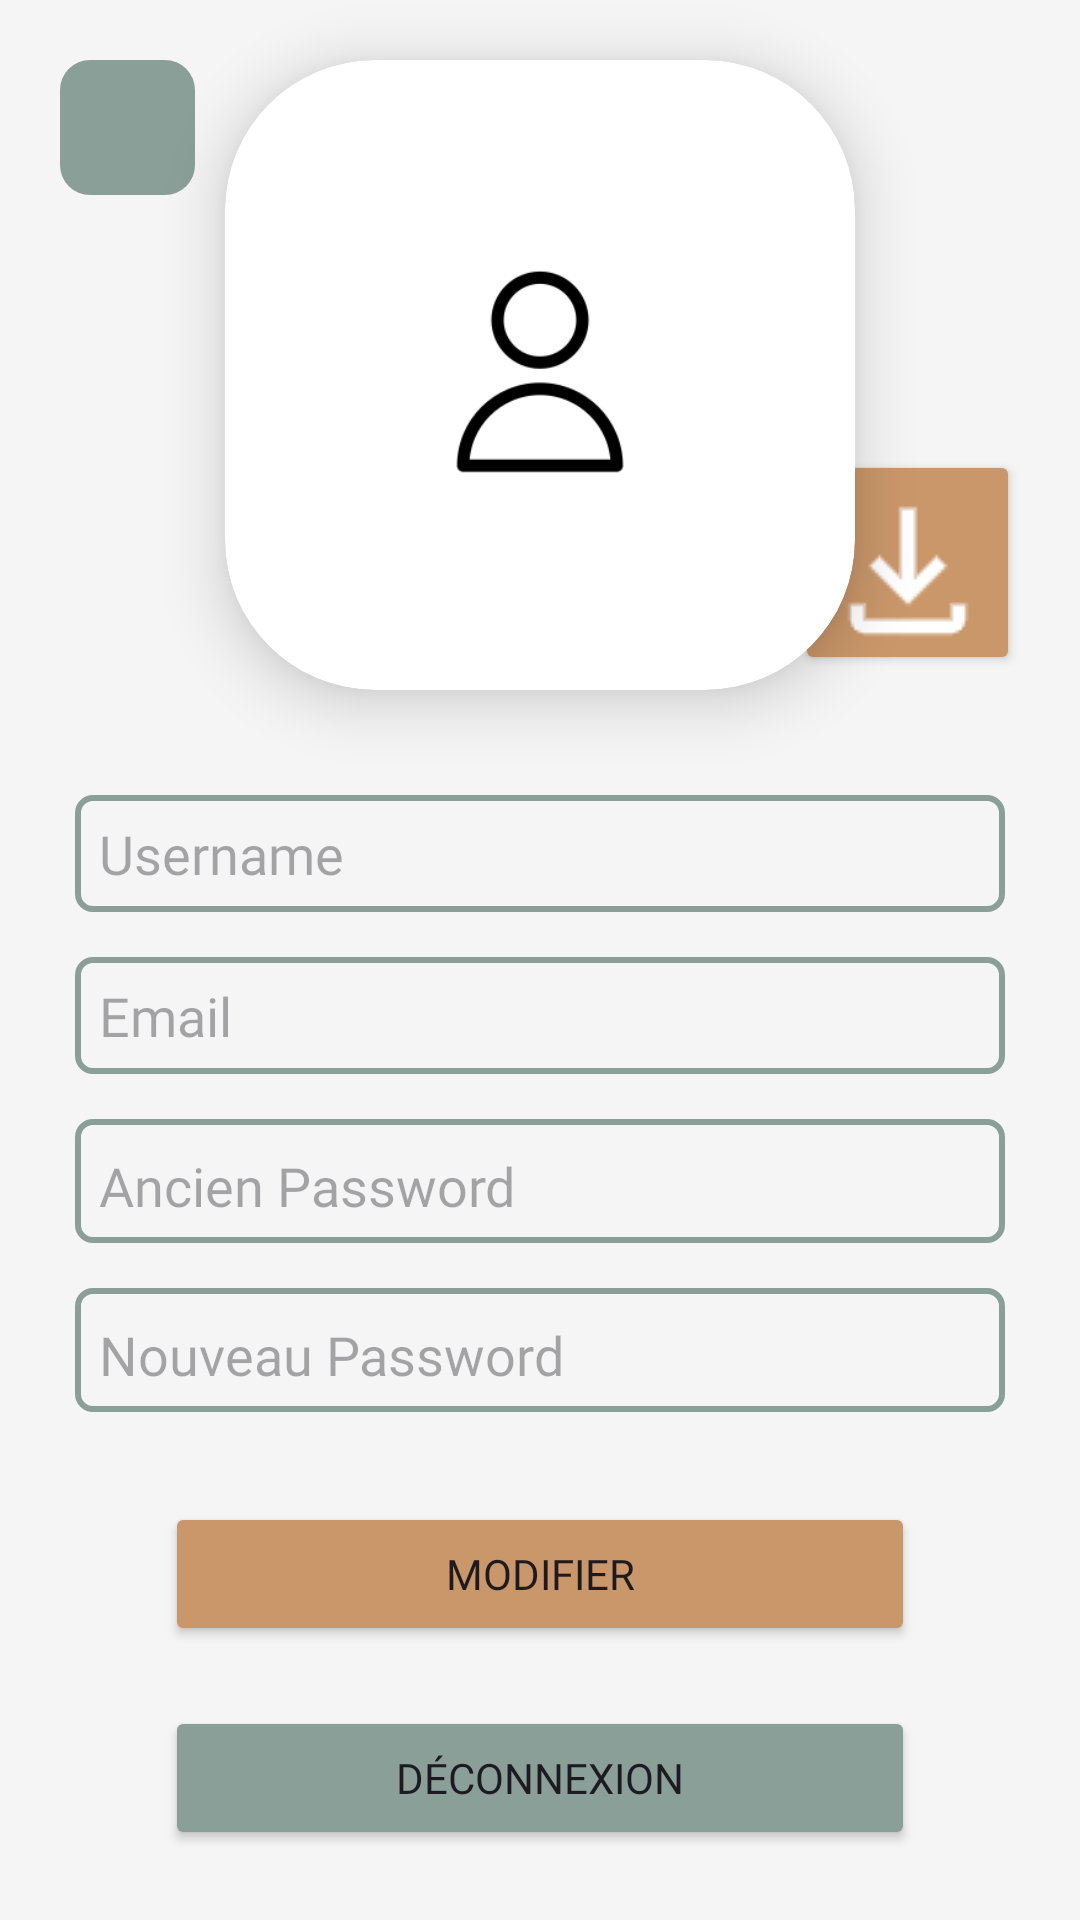

Here is an Android app screen rendered from its layout file. Give the layout XML and the strings, colors and styles it references.
<!-- AndroidManifest.xml: application theme Theme.Cookbook_app -->
<!-- res/layout/fragment_edit_profil.xml -->
<?xml version="1.0" encoding="utf-8"?>
<FrameLayout xmlns:android="http://schemas.android.com/apk/res/android"
    xmlns:app="http://schemas.android.com/apk/res-auto"
    xmlns:tools="http://schemas.android.com/tools"
    android:layout_width="match_parent"
    android:layout_height="match_parent"
    android:background="#f5f5f5"
    tools:context=".EditProfilFragment">


    <ImageView
        android:id="@+id/back_btn"
        android:layout_width="45dp"
        android:layout_height="45dp"
        android:layout_marginStart="20dp"
        android:layout_marginTop="20dp"
        android:background="@drawable/card_back_btn"
        android:clickable="false"
        android:foregroundGravity="center"
        android:hapticFeedbackEnabled="true"
        android:padding="2dp"
        android:src="@drawable/back_icon"
        app:layout_constraintStart_toStartOf="parent"
        app:layout_constraintTop_toTopOf="parent" />


    <androidx.cardview.widget.CardView
        android:id="@+id/cardView2"
        android:layout_width="210dp"
        android:layout_height="210dp"
        android:layout_gravity="center_horizontal"

        android:layout_marginTop="20dp"

        app:cardCornerRadius="50dp"
        app:cardElevation="12dp"
        app:layout_constraintBottom_toBottomOf="parent"
        app:layout_constraintStart_toStartOf="parent"
        app:layout_constraintTop_toTopOf="parent">

        <ImageView

            android:id="@+id/img"
            android:layout_width="210dp"
            android:layout_height="210dp"
            android:layout_gravity="center"
            android:scaleType="centerCrop"
            app:srcCompat="@drawable/account" />
        
        
        
        
        
        
        
        
        
        
        

    </androidx.cardview.widget.CardView>

    <Button
        android:id="@+id/upload"
        android:layout_width="75dp"
        android:layout_height="75dp"
        android:layout_alignBottom="@id/photo_placeholder"
        android:layout_alignParentEnd="true"
        android:layout_gravity="end"
        android:layout_marginStart="8dp"
        android:layout_marginTop="150dp"
        android:layout_marginEnd="20dp"
        android:layout_marginBottom="14dp"
        android:backgroundTint="@color/kahwi"
        android:drawableTop="@drawable/dd" />

    <LinearLayout
        android:layout_width="match_parent"
        android:layout_height="match_parent"
        android:layout_marginTop="250dp"
        android:orientation="vertical">

        <EditText
            android:id="@+id/textView3"
            android:layout_width="match_parent"
            android:layout_height="39dp"
            android:layout_marginStart="25dp"
            android:layout_marginTop="15dp"
            android:layout_marginEnd="25dp"
            android:background="@drawable/input_bg"
            android:fontFamily="@font/aldrich"
            android:hint="Username"
            android:paddingStart="8dp"
            android:textColor="@color/black" />

        <EditText
            android:id="@+id/textView2"
            android:layout_width="match_parent"
            android:layout_height="39dp"
            android:layout_marginStart="25dp"
            android:layout_marginTop="15dp"
            android:paddingStart="8dp"
            android:layout_marginEnd="25dp"
            android:background="@drawable/input_bg"
            android:fontFamily="@font/aldrich"
            android:textColor="@color/black"
            android:hint="Email" />


        <LinearLayout
            android:layout_width="match_parent"
            android:layout_height="wrap_content"
            android:layout_marginStart="25dp"
            android:layout_marginTop="15dp"
            android:layout_marginEnd="25dp"
            android:background="@drawable/input_bg"
            android:orientation="horizontal">

            <EditText
                android:id="@+id/TextPassword"
                android:layout_width="0dp"
                android:layout_height="wrap_content"
                android:layout_weight="1"
                android:textColor="@color/black"
                android:backgroundTint="#F5F5F5"
                android:ems="10"
                android:fontFamily="@font/aldrich"
                android:hint="Ancien Password"
                android:inputType="textPassword"
                android:paddingStart="8dp" />

            <ImageView
                android:id="@+id/imgTogglePasswordVisibility"
                android:layout_width="wrap_content"
                android:layout_height="wrap_content"
                android:layout_gravity="center_vertical"
                android:padding="10dp" />
        </LinearLayout>

        <LinearLayout

            android:layout_width="match_parent"
            android:layout_height="wrap_content"
            android:layout_marginStart="25dp"
            android:layout_marginTop="15dp"
            android:layout_marginEnd="25dp"
            android:background="@drawable/input_bg"
            android:orientation="horizontal">

            <EditText
                android:id="@+id/editTextTextPassword2"
                android:layout_width="0dp"
                android:textColor="@color/black"
                android:layout_height="wrap_content"
                android:layout_weight="1"
                android:backgroundTint="#F5F5F5"
                android:ems="10"
                android:fontFamily="@font/aldrich"
                android:hint="Nouveau Password"
                android:inputType="textPassword"
                android:paddingStart="8dp" />

            <ImageView
                android:id="@+id/imgTogglePasswordVisibility2"
                android:layout_width="wrap_content"
                android:layout_height="wrap_content"
                android:layout_gravity="center_vertical"
                android:padding="10dp" />
        </LinearLayout>


        <Button
            android:id="@+id/button4"
            android:layout_width="250dp"
            android:layout_height="wrap_content"
            android:layout_gravity="center_horizontal"
            android:layout_marginTop="30dp"
            android:backgroundTint="@color/kahwi"
            android:fontFamily="@font/aldrich"
            android:text="Modifier" />

        <Button
            android:id="@+id/button5"
            android:layout_width="250dp"
            android:layout_height="wrap_content"
            android:layout_gravity="center_horizontal"
            android:layout_marginTop="20dp"
            android:backgroundTint="@color/chibi"
            android:fontFamily="@font/aldrich"
            android:text="Déconnexion" />

    </LinearLayout>


</FrameLayout>
<!-- resources referenced by this layout -->
<resources>
  <color name="black">#FF000000</color>
  <color name="chibi">#8b9f99</color>
  <color name="kahwi">#ca976a</color>
  <!-- drawable account: png bitmap (drawable, 4651 bytes) -->
  <!-- drawable card_back_btn (drawable) -->
  <?xml version="1.0" encoding="utf-8"?>
  <ripple xmlns:android="http://schemas.android.com/apk/res/android"
      android:color="#ACFFC7">
  
      <item >
  
          <shape android:shape="rectangle">
  
              <solid android:color="@color/chibi" />
              <corners android:radius="10dp"/>
              
  
          </shape>
  
      </item>
  
  </ripple>
  <!-- drawable dd: png bitmap (drawable, 588 bytes) -->
  <!-- drawable input_bg (drawable) -->
  <?xml version="1.0" encoding="utf-8"?>
  <selector xmlns:android="http://schemas.android.com/apk/res/android">
  <item>
      <shape>
          <corners android:radius="5dp"/>
          <stroke android:color="@color/chibi" android:width="2dp"/>
      </shape>
  </item>
  </selector>
  <style name="Theme.Cookbook_app" parent="Base.Theme.Cookbook_app" />
  <style name="Base.Theme.Cookbook_app" parent="Theme.Material3.DayNight.NoActionBar">
          
          
      </style>
</resources>
